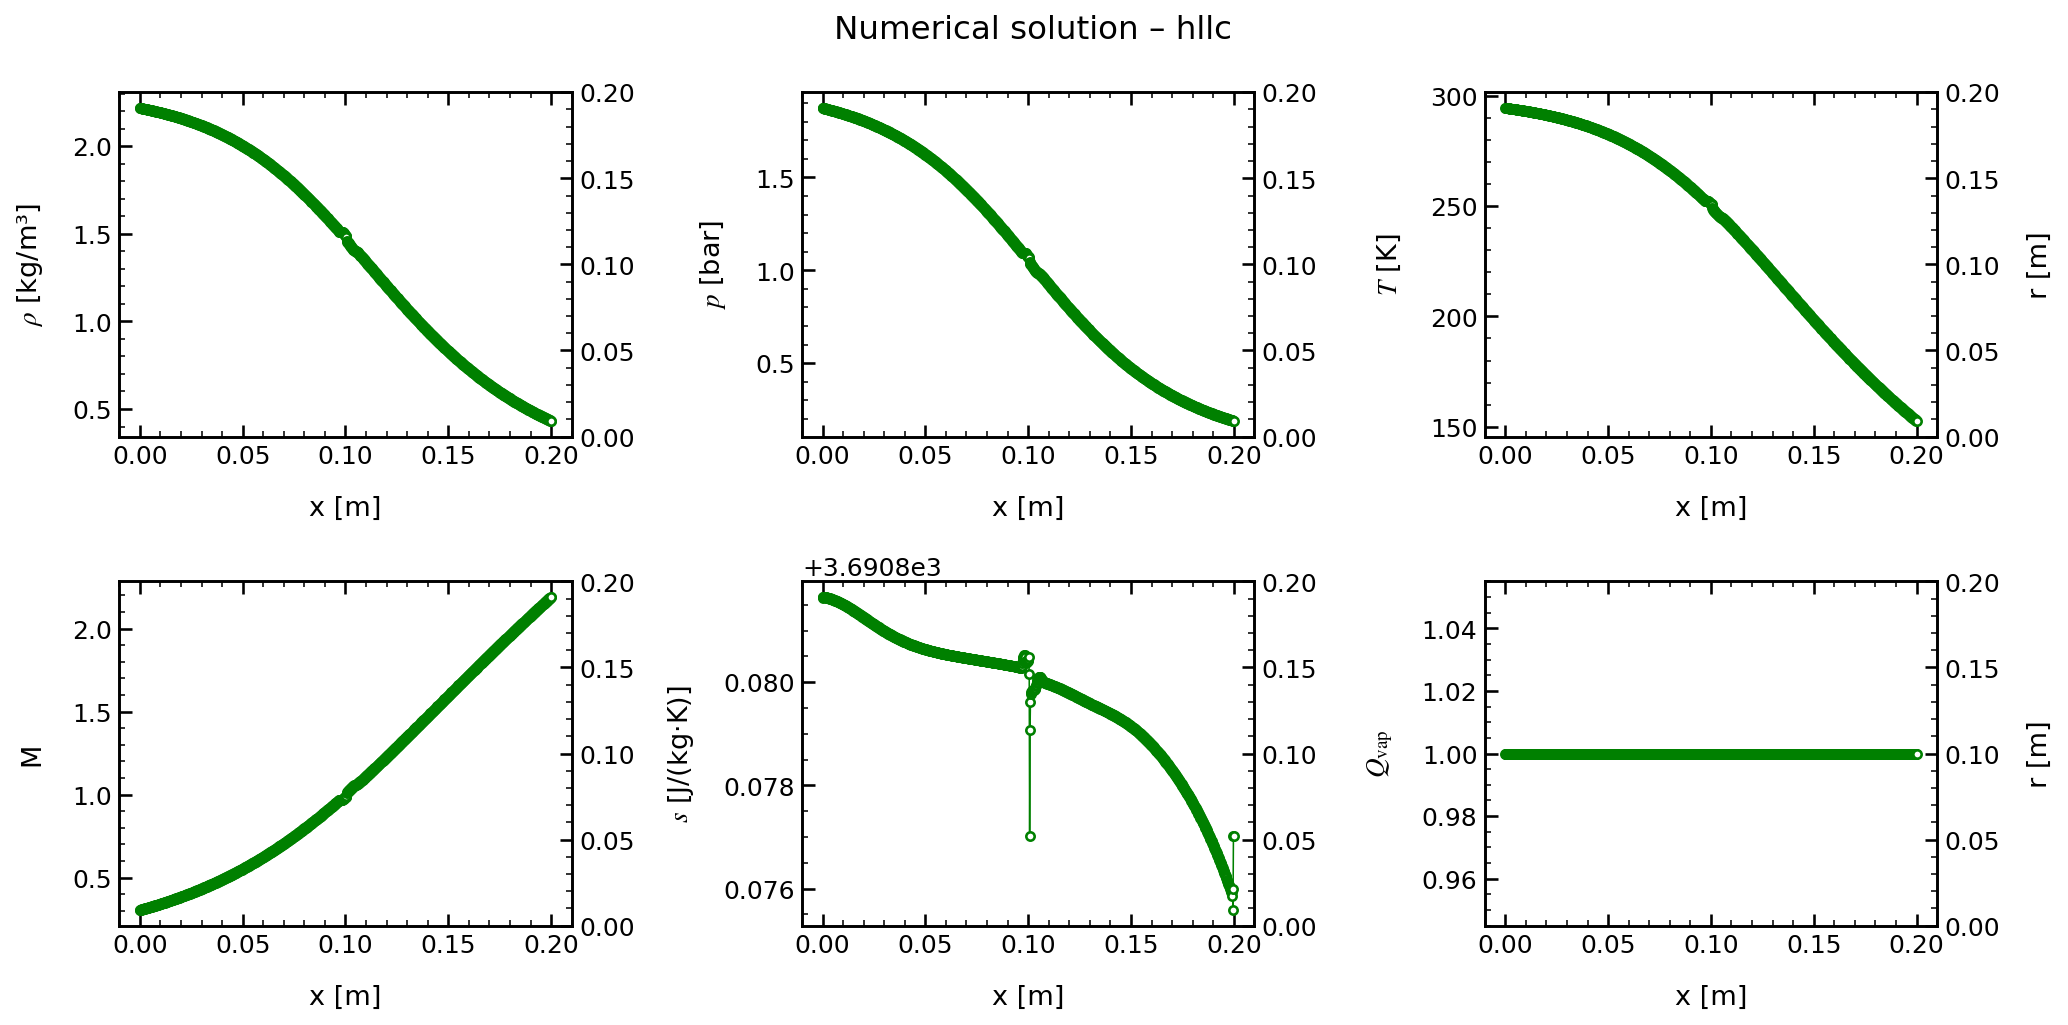

Source data for this figure (header and first rows):
x, rho, u, p, T, c, Ma, s, Qvap, Z
0.000000000000000000e+00, 2.218564774881357948e+00, 1.052774242163807372e+02, 1.874056579607087770e+05, 2.944722390644924417e+02, 3.442024087095701930e+02, 3.058590572072705238e-01, 3.690881637791811954e+03, 1.000000000000000000e+00, 9.993384886562176606e-01
2.002002002002002093e-04, 2.217745864228554353e+00, 1.055010091427158869e+02, 1.873086450110638980e+05, 2.944286077690273373e+02, 3.441768249971966611e+02, 3.065314149015558876e-01, 3.690881640561441145e+03, 1.000000000000000000e+00, 9.993380570086324299e-01
4.004004004004004186e-04, 2.217270713514355229e+00, 1.057245940690510366e+02, 1.872523639717764163e+05, 2.944032897609813517e+02, 3.441619786232193974e+02, 3.071942882592382240e-01, 3.690881647837182754e+03, 1.000000000000000000e+00, 9.993378066449828401e-01
6.006006006006006821e-04, 2.216791794646825409e+00, 1.059581140493784233e+02, 1.871956398944116081e+05, 2.943777651211017314e+02, 3.441470104423671614e+02, 3.078861964053666300e-01, 3.690881648981295712e+03, 1.000000000000000000e+00, 9.993375542954706647e-01
8.008008008008008372e-04, 2.216325191925560212e+00, 1.061922093276394037e+02, 1.871403788725951745e+05, 2.943528929989307130e+02, 3.441324242915216018e+02, 3.085794939150570126e-01, 3.690881648412081177e+03, 1.000000000000000000e+00, 9.993373084623804470e-01
1.001001001001000992e-03, 2.215856288790227335e+00, 1.064274586974376149e+02, 1.870848499170025461e+05, 2.943278947462127348e+02, 3.441177635546728197e+02, 3.092762710011295324e-01, 3.690881647046245689e+03, 1.000000000000000000e+00, 9.993370614495838966e-01
1.201201201201201364e-03, 2.215385958655164522e+00, 1.066633338485484472e+02, 1.870291566631821916e+05, 2.943028171113810458e+02, 3.441030556403272840e+02, 3.099749685455800985e-01, 3.690881645427510193e+03, 1.000000000000000000e+00, 9.993368137210919544e-01
1.401401401401401519e-03, 2.214913380624957018e+00, 1.068998693715268047e+02, 1.869732019951225084e+05, 2.942776163363901674e+02, 3.440882748768839861e+02, 3.106757107889711045e-01, 3.690881643675026226e+03, 1.000000000000000000e+00, 9.993365648457590567e-01
1.601601601601601674e-03, 2.214438594422057704e+00, 1.071370369981874688e+02, 1.869169906900751521e+05, 2.942522945087788457e+02, 3.440734224794656484e+02, 3.113784151828274949e-01, 3.690881641836252129e+03, 1.000000000000000000e+00, 9.993363148453238143e-01
1.801801801801801830e-03, 2.213961543791899356e+00, 1.073748401858083099e+02, 1.868605161661363964e+05, 2.942268485882696609e+02, 3.440584966554931157e+02, 3.120830940946739407e-01, 3.690881639922118211e+03, 1.000000000000000000e+00, 9.993360636908182881e-01
2.002002002002001985e-03, 2.213482220883149054e+00, 1.076132788256731914e+02, 1.868037775675741723e+05, 2.942012781103898647e+02, 3.440434971230257020e+02, 3.127897481730108620e-01, 3.690881637936583957e+03, 1.000000000000000000e+00, 9.993358113787100816e-01
2.202202202202202357e-03, 2.213000612362787223e+00, 1.078523545974046698e+02, 1.867467733905347704e+05, 2.941755823169058317e+02, 3.440284234276992947e+02, 3.134983834266555358e-01, 3.690881635880863087e+03, 1.000000000000000000e+00, 9.993355579025742230e-01
2.402402402402402729e-03, 2.212516707584610387e+00, 1.080920689790432476e+02, 1.866895024385370198e+05, 2.941497605869787435e+02, 3.440132751956277275e+02, 3.142090052122996080e-01, 3.690881633755619987e+03, 1.000000000000000000e+00, 9.993353032573524253e-01
2.602602602602602667e-03, 2.212030495551848386e+00, 1.083324235501071655e+02, 1.866319634908827720e+05, 2.941238122878670538e+02, 3.439980520458286151e+02, 3.149216191947352694e-01, 3.690881631561345330e+03, 1.000000000000000000e+00, 9.993350474378810411e-01
2.802802802802803039e-03, 2.211541965379298258e+00, 1.085734198793578145e+02, 1.865741553213131847e+05, 2.940977367833680773e+02, 3.439827535951742448e+02, 3.156362310162081353e-01, 3.690881629298496591e+03, 1.000000000000000000e+00, 9.993347904389743297e-01
3.003003003003002977e-03, 2.211051106122110532e+00, 1.088150595419189415e+02, 1.865160767223486619e+05, 2.940715334447975806e+02, 3.439673794648313674e+02, 3.163528463403159630e-01, 3.690881626967538523e+03, 1.000000000000000000e+00, 9.993345322555340360e-01
3.203203203203203349e-03, 2.210557906801870143e+00, 1.090573441129144356e+02, 1.864577264646445983e+05, 2.940452016326523221e+02, 3.439519292695021591e+02, 3.170714708434241302e-01, 3.690881624568944517e+03, 1.000000000000000000e+00, 9.993342728823659815e-01
3.403403403403403721e-03, 2.210062356396984562e+00, 1.093002751684016545e+02, 1.863991033174589975e+05, 2.940187407058304530e+02, 3.439364026228324178e+02, 3.177921102124875441e-01, 3.690881622103199788e+03, 1.000000000000000000e+00, 9.993340123142760989e-01
3.603603603603603659e-03, 2.209564443844105774e+00, 1.095438542849765469e+02, 1.863402060487099807e+05, 2.939921500216493087e+02, 3.439207991374212270e+02, 3.185147701439419166e-01, 3.690881619570805015e+03, 1.000000000000000000e+00, 9.993337505460653247e-01
3.803803803803804031e-03, 2.209064158037576053e+00, 1.097880830397914167e+02, 1.862810334249560256e+05, 2.939654289358297206e+02, 3.439051184248097570e+02, 3.192394563438145094e-01, 3.690881616972277698e+03, 1.000000000000000000e+00, 9.993334875725332633e-01
4.004004004004003969e-03, 2.208561487829515890e+00, 1.100329630104948393e+02, 1.862215842114043189e+05, 2.939385768024883419e+02, 3.438893600954760359e+02, 3.199661745276031199e-01, 3.690881614308139433e+03, 1.000000000000000000e+00, 9.993332233884755222e-01
4.204204204204204341e-03, 2.208056422029764043e+00, 1.102784957751974133e+02, 1.861618571614918183e+05, 2.939115929694249303e+02, 3.438735237560684368e+02, 3.206949304228057795e-01, 3.690881611578937736e+03, 1.000000000000000000e+00, 9.993329579886407465e-01
4.404404404404404713e-03, 2.207548949405899741e+00, 1.105246829124295687e+02, 1.861018510168993962e+05, 2.938844767781107521e+02, 3.438576090093973221e+02, 3.214257297688853376e-01, 3.690881608785218759e+03, 1.000000000000000000e+00, 9.993326913677267331e-01
4.604604604604605085e-03, 2.207039058683200050e+00, 1.107715260011032541e+02, 1.860415645283797057e+05, 2.938572275730935530e+02, 3.438416154599516403e+02, 3.221585783120693436e-01, 3.690881605927554574e+03, 1.000000000000000000e+00, 9.993324235204769090e-01
4.804804804804805457e-03, 2.206526738544671851e+00, 1.110190266204707825e+02, 1.859809964453476714e+05, 2.938298446972844431e+02, 3.438255427111345170e+02, 3.228934818078468272e-01, 3.690881603006522710e+03, 1.000000000000000000e+00, 9.993321544416312596e-01
5.005005005005004962e-03, 2.206011977631019416e+00, 1.112671863500846996e+02, 1.859201455054691178e+05, 2.938023274872413708e+02, 3.438093903624917971e+02, 3.236304460235112090e-01, 3.690881600022717521e+03, 1.000000000000000000e+00, 9.993318841258815866e-01
5.205205205205205334e-03, 2.205494764540679054e+00, 1.115160067697568138e+02, 1.858590104450813669e+05, 2.937746752778691075e+02, 3.437931580124695188e+02, 3.243694767355203568e-01, 3.690881596976739274e+03, 1.000000000000000000e+00, 9.993316125679168049e-01
5.405405405405405705e-03, 2.204975087829797342e+00, 1.117654894595157629e+02, 1.857975899783784407e+05, 2.937468873929903452e+02, 3.437768452528778198e+02, 3.251105797346604542e-01, 3.690881593869204607e+03, 1.000000000000000000e+00, 9.993313397623322381e-01
5.605605605605606077e-03, 2.204452936012253339e+00, 1.120156359995662996e+02, 1.857358828598684340e+05, 2.937189631735947160e+02, 3.437604516854731855e+02, 3.258537608103216354e-01, 3.690881590700742436e+03, 1.000000000000000000e+00, 9.993310657039047307e-01
5.805805805805806449e-03, 2.203928297559664795e+00, 1.122664479702412592e+02, 1.856738877907012939e+05, 2.936909019354459360e+02, 3.437439768970693876e+02, 3.265990257739361247e-01, 3.690881587471993953e+03, 1.000000000000000000e+00, 9.993307903871789799e-01
6.006006006006005954e-03, 2.203401160901531597e+00, 1.125179269519643697e+02, 1.856116035019448318e+05, 2.936627030067513147e+02, 3.437274204816517340e+02, 3.273463804380151720e-01, 3.690881584183609448e+03, 1.000000000000000000e+00, 9.993305138068352411e-01
6.206206206206206326e-03, 2.202871514426846478e+00, 1.127700745250924967e+02, 1.855490287026170990e+05, 2.936343657046343765e+02, 3.437107820265642317e+02, 3.280958306288362936e-01, 3.690881580836248304e+03, 1.000000000000000000e+00, 9.993302359574584015e-01
6.406406406406406698e-03, 2.202339346486968719e+00, 1.130228922698035063e+02, 1.854861621006230707e+05, 2.936058893445987223e+02, 3.436940611180642122e+02, 3.288473821809169695e-01, 3.690881577430588095e+03, 1.000000000000000000e+00, 9.993299568336301286e-01
6.606606606606607070e-03, 2.201804645390400328e+00, 1.132763817662299601e+02, 1.854230024129472731e+05, 2.935772732451342222e+02, 3.436772573440211431e+02, 3.296010409348682502e-01, 3.690881573967308213e+03, 1.000000000000000000e+00, 9.993296764299788304e-01
6.806806806806807442e-03, 2.201267399403531222e+00, 1.135305445944199363e+02, 1.853595483344807581e+05, 2.935485167135871052e+02, 3.436603702856212976e+02, 3.303568127452781167e-01, 3.690881570447104878e+03, 1.000000000000000000e+00, 9.993293947410389899e-01
7.007007007007006946e-03, 2.200727596750832404e+00, 1.137853823342766759e+02, 1.852957985692421789e+05, 2.935196190602905517e+02, 3.436433995256641651e+02, 3.311147034726587002e-01, 3.690881566870682946e+03, 1.000000000000000000e+00, 9.993291117613900543e-01
7.207207207207207318e-03, 2.200185225614805340e+00, 1.140408965655162064e+02, 1.852317517991775530e+05, 2.934905795844159684e+02, 3.436263446402509771e+02, 3.318747189913736628e-01, 3.690881563238761373e+03, 1.000000000000000000e+00, 9.993288274855162134e-01
7.407407407407407690e-03, 2.199640274136073881e+00, 1.142970888676204027e+02, 1.851674067361644120e+05, 2.934613975975328799e+02, 3.436092052126214185e+02, 3.326368651762244832e-01, 3.690881559552061844e+03, 1.000000000000000000e+00, 9.993285419080401022e-01
7.607607607607608062e-03, 2.199092730413386931e+00, 1.145539608197907597e+02, 1.851027620596240158e+05, 2.934320723953190964e+02, 3.435919808165365339e+02, 3.334011479184017523e-01, 3.690881555811317867e+03, 1.000000000000000000e+00, 9.993282550234429129e-01
7.807807807807808434e-03, 2.198542582503679288e+00, 1.148115140009014254e+02, 1.850378164373360923e+05, 2.934026032669731876e+02, 3.435746710218047042e+02, 3.341675731201238508e-01, 3.690881552017275681e+03, 1.000000000000000000e+00, 9.993279668261593196e-01
8.008008008008007939e-03, 2.197989818422099617e+00, 1.150697499894514380e+02, 1.849725685774073645e+05, 2.933729895187909165e+02, 3.435572754081286462e+02, 3.349361466810865662e-01, 3.690881548170692895e+03, 1.000000000000000000e+00, 9.993276773108072941e-01
8.208208208208209178e-03, 2.197434426142074404e+00, 1.153286703635173751e+02, 1.849070171243477089e+05, 2.933432304269927045e+02, 3.435397935373958376e+02, 3.357068745253330988e-01, 3.690881544272331212e+03, 1.000000000000000000e+00, 9.993273864717254762e-01
8.408408408408408682e-03, 2.196876393595339039e+00, 1.155882767007039718e+02, 1.848411607733948622e+05, 2.933133252895970600e+02, 3.435222249841472717e+02, 3.364797625715136853e-01, 3.690881540322962337e+03, 1.000000000000000000e+00, 9.993270943034836540e-01
8.608608608608608187e-03, 2.196315708672015088e+00, 1.158485705780964423e+02, 1.847749981873857323e+05, 2.932832733886788219e+02, 3.435045693134053977e+02, 3.372548167544139885e-01, 3.690881536323366163e+03, 1.000000000000000000e+00, 9.993268008005105063e-01
8.808808808808809426e-03, 2.195752359220646266e+00, 1.161095535722100323e+02, 1.847085280175528897e+05, 2.932530739997898763e+02, 3.434868260862061788e+02, 3.380320430195176695e-01, 3.690881532274333495e+03, 1.000000000000000000e+00, 9.993265059571886377e-01
9.009009009009008931e-03, 2.195186333048258387e+00, 1.163712272589413885e+02, 1.846417489346949733e+05, 2.932227264061085066e+02, 3.434689948679116469e+02, 3.388114473147552652e-01, 3.690881528176664688e+03, 1.000000000000000000e+00, 9.993262097679915801e-01
9.209209209209210170e-03, 2.194617617920427310e+00, 1.166335932135178410e+02, 1.845746595980165876e+05, 2.931922298842761734e+02, 3.434510752198855812e+02, 3.395930355985818938e-01, 3.690881524031162826e+03, 1.000000000000000000e+00, 9.993259122273462358e-01
9.409409409409409675e-03, 2.194046201561358878e+00, 1.168966530104462578e+02, 1.845072586551446002e+05, 2.931615837043855208e+02, 3.434330666994861190e+02, 3.403768138399271281e-01, 3.690881519838644181e+03, 1.000000000000000000e+00, 9.993256133296318788e-01
9.609609609609610914e-03, 2.193472071653938649e+00, 1.171604082234624542e+02, 1.844395447525186755e+05, 2.931307871346919001e+02, 3.434149688628309036e+02, 3.411627880153920711e-01, 3.690881515599927752e+03, 1.000000000000000000e+00, 9.993253130692277830e-01
9.809809809809810419e-03, 2.192895215839804735e+00, 1.174248604254794373e+02, 1.843715165457805269e+05, 2.930998394463284171e+02, 3.433967812675682012e+02, 3.419509641063998018e-01, 3.690881511315841635e+03, 1.000000000000000000e+00, 9.993250114405582973e-01
1.001001001001000992e-02, 2.192315621719435281e+00, 1.176900111885354505e+02, 1.843031726582583506e+05, 2.930687398944071447e+02, 3.433785034617674796e+02, 3.427413481101600490e-01, 3.690881506987225748e+03, 1.000000000000000000e+00, 9.993247084379088818e-01
1.021021021021021116e-02, 2.191733276852215084e+00, 1.179558620837409109e+02, 1.842345117432604311e+05, 2.930374877463452776e+02, 3.433601350005653785e+02, 3.435339460230195097e-01, 3.690881502614919100e+03, 1.000000000000000000e+00, 9.993244040557034413e-01
1.041041041041041067e-02, 2.191148168756538617e+00, 1.182224146812261125e+02, 1.841655324218042369e+05, 2.930060822535199918e+02, 3.433416754295054716e+02, 3.443287638569801357e-01, 3.690881498199773887e+03, 1.000000000000000000e+00, 9.993240982882263257e-01
1.061061061061061191e-02, 2.190560284909877087e+00, 1.184896705500864442e+02, 1.840962333345192601e+05, 2.929745226748761979e+02, 3.433231242984111873e+02, 3.451258076257544549e-01, 3.690881493742642760e+03, 1.000000000000000000e+00, 9.993237911298549214e-01
1.081081081081081141e-02, 2.189969612748862371e+00, 1.187576312583303633e+02, 1.840266131105193344e+05, 2.929428082627475760e+02, 3.433044811530509719e+02, 3.459250833530081448e-01, 3.690881489244387467e+03, 1.000000000000000000e+00, 9.993234825749197636e-01
1.101101101101101092e-02, 2.189376139669410914e+00, 1.190262983728221684e+02, 1.839566703674198652e+05, 2.929109382628460025e+02, 3.432857455351295357e+02, 3.467265970722976931e-01, 3.690881484705879757e+03, 1.000000000000000000e+00, 9.993231726177048690e-01
1.121121121121121215e-02, 2.188779853026788569e+00, 1.192956734592303292e+02, 1.838864037217228033e+05, 2.928789119189764847e+02, 3.432669169850582307e+02, 3.475303548242111851e-01, 3.690881480127990017e+03, 1.000000000000000000e+00, 9.993228612524945875e-01
1.141141141141141166e-02, 2.188180740135729607e+00, 1.195657580819692072e+02, 1.838158117888241832e+05, 2.928467284730293159e+02, 3.432479950419477177e+02, 3.483363626562692161e-01, 3.690881475511599547e+03, 1.000000000000000000e+00, 9.993225484735741571e-01
1.161161161161161290e-02, 2.187578788270540198e+00, 1.198365538041442591e+02, 1.837448931933917338e+05, 2.928143871697013765e+02, 3.432289792463836307e+02, 3.491446266200055604e-01, 3.690881470857591012e+03, 1.000000000000000000e+00, 9.993222342752738907e-01
1.181181181181181240e-02, 2.186973984665191661e+00, 1.201080621874958325e+02, 1.836736465279012336e+05, 2.927818872375731871e+02, 3.432098691292979424e+02, 3.499551527821810892e-01, 3.690881466166854807e+03, 1.000000000000000000e+00, 9.993219186517871000e-01
... 940 more rows
